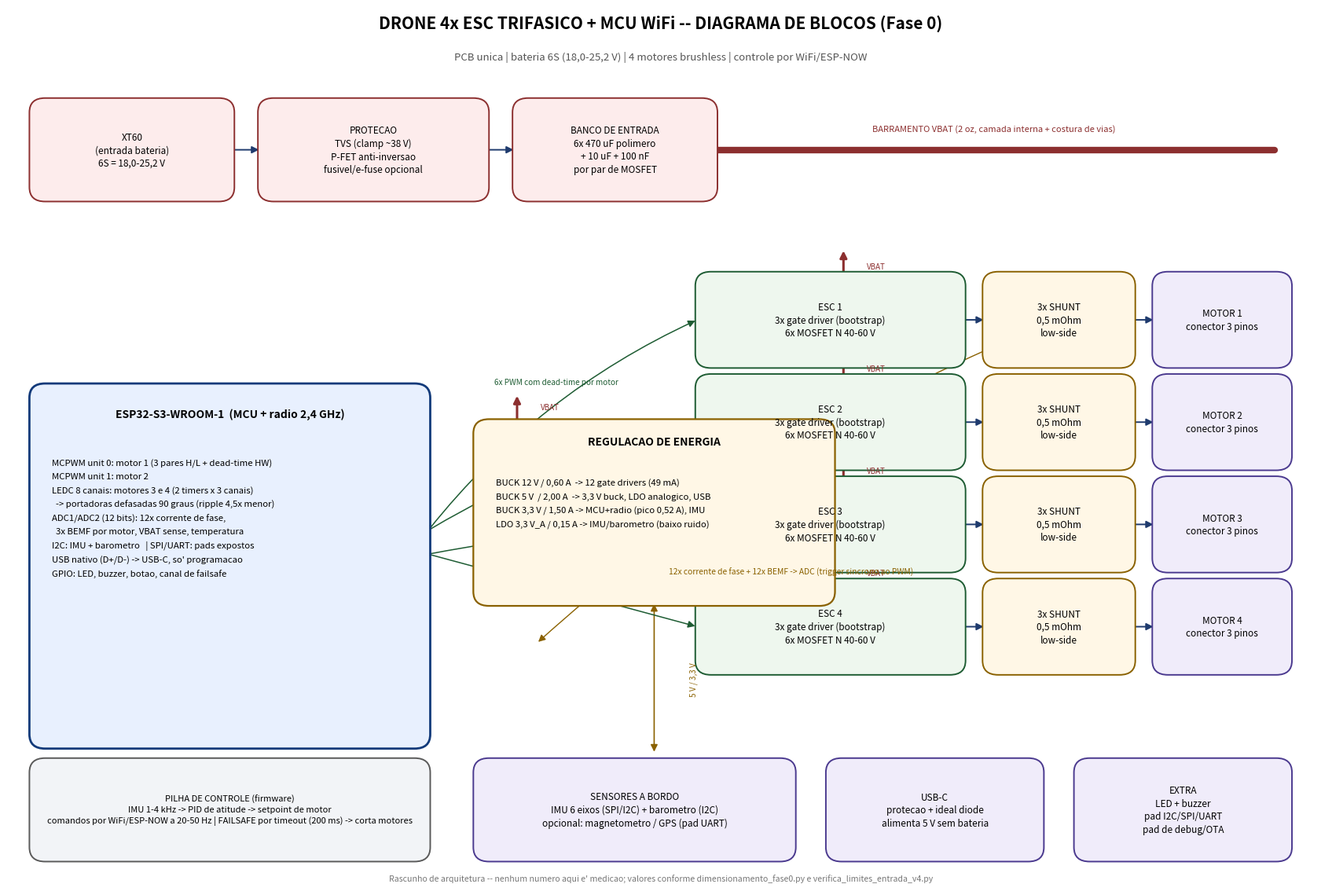

Here is the Python script that generated this plot: (Note: this script raises an exception after producing the figure.)
#!/usr/bin/env python3
"""Fase 0 - diagrama de blocos do drone (headless, matplotlib Agg)."""
import os
import matplotlib
matplotlib.use("Agg")
import matplotlib.pyplot as plt
from matplotlib.patches import FancyBboxPatch, FancyArrowPatch, Rectangle

fig, ax = plt.subplots(figsize=(17, 11.5))
ax.set_xlim(0, 100); ax.set_ylim(0, 74); ax.axis("off")

def box(x, y, w, h, text, fc="#eef3fb", ec="#1f3b6e", fs=8.5, lw=1.4, bold=False):
    ax.add_patch(FancyBboxPatch((x, y), w, h, boxstyle="round,pad=0.35,rounding_size=1.2",
                                fc=fc, ec=ec, lw=lw, zorder=2))
    ax.text(x + w/2, y + h/2, text, ha="center", va="center", fontsize=fs,
            zorder=3, weight="bold" if bold else "normal", linespacing=1.35)

def arrow(x1, y1, x2, y2, color="#1f3b6e", style="-|>", lw=1.4, ls="-", rad=0.0):
    ax.add_patch(FancyArrowPatch((x1, y1), (x2, y2), arrowstyle=style, color=color,
                                 lw=lw, linestyle=ls, mutation_scale=13, zorder=1,
                                 connectionstyle=f"arc3,rad={rad}"))

def lab(x, y, t, fs=7.4, color="#1f3b6e", rot=0, ha="center"):
    ax.text(x, y, t, fontsize=fs, color=color, ha=ha, va="center", rotation=rot, zorder=4)

ax.text(50, 72.2, "DRONE 4x ESC TRIFASICO + MCU WiFi -- DIAGRAMA DE BLOCOS (Fase 0)",
        ha="center", fontsize=15, weight="bold")
ax.text(50, 69.6, "PCB unica | bateria 6S (18,0-25,2 V) | 4 motores brushless | controle por WiFi/ESP-NOW",
        ha="center", fontsize=9.5, color="#555")

# ---------------- ENTRADA / PROTEÇÃO
box(2, 58, 15, 8, "XT60\n(entrada bateria)\n6S = 18,0-25,2 V", fc="#fdecec", ec="#8c2f2f")
box(19.5, 58, 17, 8, "PROTECAO\nTVS (clamp ~38 V)\nP-FET anti-inversao\nfusivel/e-fuse opcional", fc="#fdecec", ec="#8c2f2f")
box(39, 58, 15, 8, "BANCO DE ENTRADA\n6x 470 uF polimero\n+ 10 uF + 100 nF\npor par de MOSFET", fc="#fdecec", ec="#8c2f2f")
arrow(17, 62, 19.4, 62); arrow(36.5, 62, 38.9, 62)

# barramento
ax.plot([54, 97], [62, 62], color="#8c2f2f", lw=6, zorder=1, solid_capstyle="round")
lab(75.5, 63.8, "BARRAMENTO VBAT (2 oz, camada interna + costura de vias)", fs=8, color="#8c2f2f")
arrow(54.1, 62, 54.1, 62)

# ---------------- 4 ESC
for i in range(4):
    y = 44 - i * 8.6
    box(53, y, 20, 7.4, f"ESC {i+1}\n3x gate driver (bootstrap)\n6x MOSFET N 40-60 V", fc="#eef7ee", ec="#1e5c33")
    box(75, y, 11, 7.4, "3x SHUNT\n0,5 mOhm\nlow-side", fc="#fff7e6", ec="#8a6100")
    box(88, y, 10, 7.4, f"MOTOR {i+1}\nconector 3 pinos", fc="#f0ecfa", ec="#4b3a8f")
    arrow(64, y + 3.7, 64, 45.7 + (3 if i == 0 else 0), color="none")   # placeholder
    arrow(73.1, y + 3.7, 74.9, y + 3.7); arrow(86.1, y + 3.7, 87.9, y + 3.7)
    arrow(64, y + 7.5, 64, y + 9.7 if i < 3 else y + 7.5, color="#8c2f2f", lw=2.2)
    lab(66.5, y + 8.2, "VBAT", fs=7, color="#8c2f2f")

# ---------------- MCU
box(2, 12, 30, 30, "", fc="#e8f0fe", ec="#123a7a", lw=2)
ax.text(17, 39.5, "ESP32-S3-WROOM-1  (MCU + radio 2,4 GHz)", ha="center", fontsize=10, weight="bold")
linhas = [
    "MCPWM unit 0: motor 1 (3 pares H/L + dead-time HW)",
    "MCPWM unit 1: motor 2",
    "LEDC 8 canais: motores 3 e 4 (2 timers x 3 canais)",
    "  -> portadoras defasadas 90 graus (ripple 4,5x menor)",
    "ADC1/ADC2 (12 bits): 12x corrente de fase,",
    "  3x BEMF por motor, VBAT sense, temperatura",
    "I2C: IMU + barometro   | SPI/UART: pads expostos",
    "USB nativo (D+/D-) -> USB-C, so' programacao",
    "GPIO: LED, buzzer, botao, canal de failsafe",
]
ax.text(3.4, 36.0, "\n".join(linhas), ha="left", va="top", fontsize=8.2, linespacing=1.75)

box(2, 2.5, 30, 8, "PILHA DE CONTROLE (firmware)\nIMU 1-4 kHz -> PID de atitude -> setpoint de motor\ncomandos por WiFi/ESP-NOW a 20-50 Hz | FAILSAFE por timeout (200 ms) -> corta motores",
    fc="#f2f4f7", ec="#5a5a5a", fs=8)

# ---------------- SENSORES / PERIFÉRICOS
box(36, 2.5, 24, 8, "SENSORES A BORDO\nIMU 6 eixos (SPI/I2C) + barometro (I2C)\nopcional: magnetometro / GPS (pad UART)", fc="#f0ecfa", ec="#4b3a8f")
box(63, 2.5, 16, 8, "USB-C\nprotecao + ideal diode\nalimenta 5 V sem bateria", fc="#f0ecfa", ec="#4b3a8f")
box(82, 2.5, 16, 8, "EXTRA\nLED + buzzer\npad I2C/SPI/UART\npad de debug/OTA", fc="#f0ecfa", ec="#4b3a8f")

# ---------------- ENERGIA (bucks)
box(36, 24, 27, 15, "", fc="#fff7e6", ec="#8a6100", lw=1.6)
ax.text(49.5, 37.2, "REGULACAO DE ENERGIA", ha="center", fontsize=10, weight="bold")
energia = [
    "BUCK 12 V / 0,60 A  -> 12 gate drivers (49 mA)",
    "BUCK 5 V  / 2,00 A  -> 3,3 V buck, LDO analogico, USB",
    "BUCK 3,3 V / 1,50 A -> MCU+radio (pico 0,52 A), IMU",
    "LDO 3,3 V_A / 0,15 A -> IMU/barometro (baixo ruido)",
]
ax.text(37.4, 34.4, "\n".join(energia), ha="left", va="top", fontsize=8.2, linespacing=1.8)
arrow(39, 39.1, 39, 41.5, color="#8c2f2f", lw=2.2)
lab(41.5, 40.4, "VBAT", fs=7, color="#8c2f2f")
arrow(49.5, 24, 49.5, 11.2, color="#8a6100", style="<|-|>", lw=1.2)
lab(52.5, 17.5, "5 V / 3,3 V", fs=7.2, rot=90, color="#8a6100")

# ---------------- LIGAÇÕES MCU <-> ESC
for i in range(4):
    y = 44 - i * 8.6
    yy = y + 3.7
    arrow(32.2, 30 + (0 if i < 2 else -2), 52.8, yy, color="#1e5c33", lw=1.1,
          rad=-0.12 + 0.04 * i)
lab(42, 42.5, "6x PWM com dead-time por motor", fs=7.2, color="#1e5c33")
arrow(75, 44 - 0 * 8.6 + 1.2, 40.5, 20.5, color="#8a6100", lw=1.0, rad=0.08)
lab(60, 26.5, "12x corrente de fase + 12x BEMF -> ADC (trigger sincrono ao PWM)",
    fs=7.4, color="#8a6100", ha="center")

# ---------------- nota
ax.text(50, 0.5, "Rascunho de arquitetura -- nenhum numero aqui e' medicao; valores conforme "
                 "dimensionamento_fase0.py e verifica_limites_entrada_v4.py",
        ha="center", fontsize=7.6, color="#777")
plt.tight_layout()
plt.savefig(os.path.join(os.path.dirname(os.path.abspath(__file__)), "diagrama_blocos_fase0.png"), dpi=150)
print("ok")
